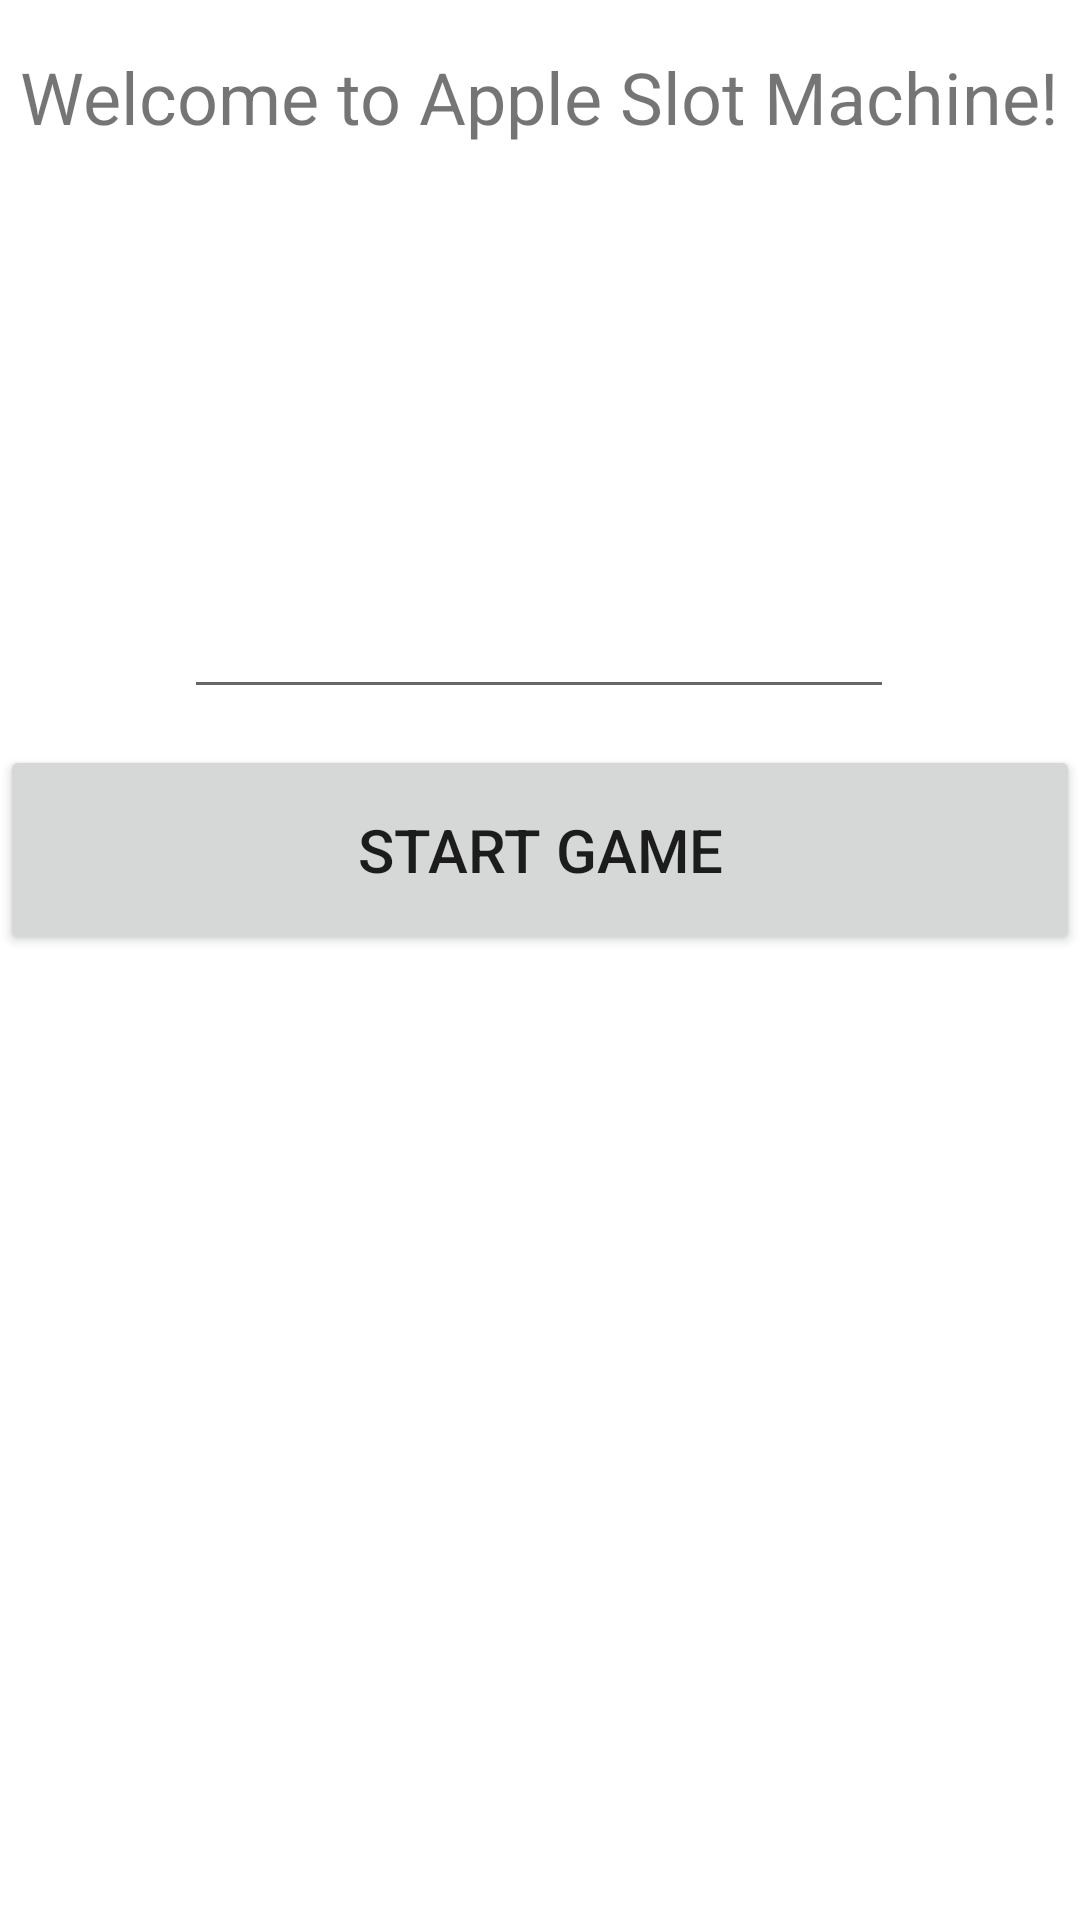

Layout XML and referenced resources for this Android screen:
<!-- AndroidManifest.xml: application theme Theme.SlotMachine -->
<!-- res/layout/activity_main.xml -->
<?xml version="1.0" encoding="utf-8"?>
<androidx.constraintlayout.widget.ConstraintLayout xmlns:android="http://schemas.android.com/apk/res/android"
    xmlns:app="http://schemas.android.com/apk/res-auto"
    xmlns:tools="http://schemas.android.com/tools"
    android:layout_width="match_parent"
    android:layout_height="match_parent"
    tools:context=".MainActivity">

    <TextView
        android:id="@+id/txtMain"
        android:layout_width="wrap_content"
        android:layout_height="wrap_content"
        android:layout_marginTop="16dp"
        android:text="@string/Welcome"
        android:textSize="24sp"
        app:layout_constraintEnd_toEndOf="parent"
        app:layout_constraintStart_toStartOf="parent"
        app:layout_constraintTop_toTopOf="parent" />

    <ImageView
        android:id="@+id/imageView"
        android:layout_width="115dp"
        android:layout_height="108dp"
        android:layout_marginTop="20dp"
        app:layout_constraintEnd_toEndOf="parent"
        app:layout_constraintHorizontal_bias="0.499"
        app:layout_constraintStart_toStartOf="parent"
        app:layout_constraintTop_toBottomOf="@+id/txtMain"
        app:srcCompat="@drawable/apple" />

    <Button
        android:id="@+id/btnStart"
        android:layout_width="0dp"
        android:layout_height="70dp"
        android:layout_marginTop="12dp"
        android:text="@string/start"
        android:textSize="20sp"
        app:layout_constraintEnd_toEndOf="parent"
        app:layout_constraintHorizontal_bias="0.0"
        app:layout_constraintStart_toStartOf="parent"
        app:layout_constraintTop_toBottomOf="@+id/editNum" />

    <EditText
        android:id="@+id/editNum"
        android:layout_width="wrap_content"
        android:layout_height="wrap_content"
        android:layout_marginTop="16dp"
        android:ems="10"
        android:inputType="number"
        android:textAlignment="center"
        android:textSize="20sp"
        app:layout_constraintEnd_toEndOf="parent"
        app:layout_constraintHorizontal_bias="0.498"
        app:layout_constraintStart_toStartOf="parent"
        app:layout_constraintTop_toBottomOf="@+id/imageView" />

</androidx.constraintlayout.widget.ConstraintLayout>
<!-- resources referenced by this layout -->
<resources>
  <string name="Welcome">Welcome to Apple Slot Machine!</string>
  <string name="start">Start Game</string>
  <style name="Theme.SlotMachine" parent="Theme.MaterialComponents.DayNight.DarkActionBar">
          
          <item name="colorPrimary">@color/purple_500</item>
          <item name="colorPrimaryVariant">@color/purple_700</item>
          <item name="colorOnPrimary">@color/white</item>
          
          <item name="colorSecondary">@color/teal_200</item>
          <item name="colorSecondaryVariant">@color/teal_700</item>
          <item name="colorOnSecondary">@color/black</item>
          
          <item name="android:statusBarColor">?attr/colorPrimaryVariant</item>
          
      </style>
  <!-- not gathered from this repository: default colours our renderer supplied (Android Studio template values) -->
  <color name="purple_500">#FF6200EE</color>
  <color name="purple_700">#FF3700B3</color>
  <color name="teal_200">#FF03DAC5</color>
  <color name="teal_700">#FF018786</color>
  <color name="black">#FF000000</color>
  <color name="white">#FFFFFFFF</color>
</resources>
